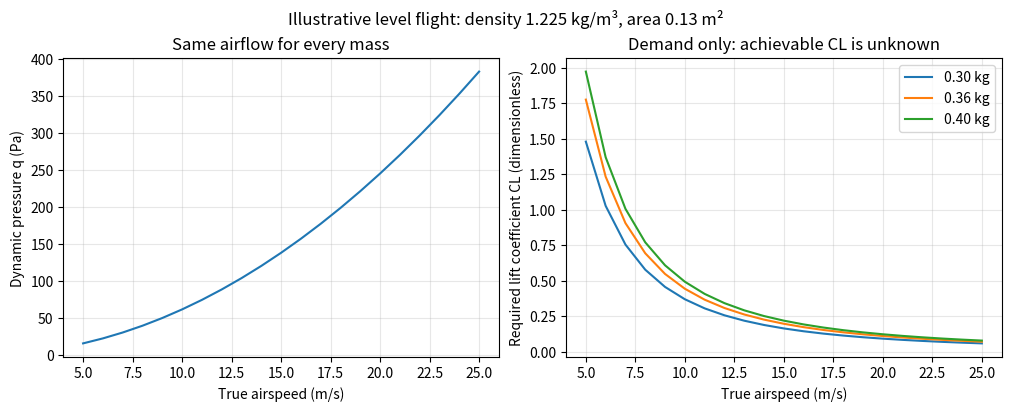

Python code for this plot: (Note: this script raises an exception after producing the figure.)
"""Plot illustrative dynamic pressure and steady-level-flight lift demand."""
import math
from pathlib import Path

RHO = 1.225  # Assumed constant air density, kg/m³.
AREA = 0.13  # Assumed reference wing area, m², not a measured Mini Plank value.
GRAVITY = 9.81  # m/s²
MASSES = (0.30, 0.36, 0.40)  # kg


def lift_requirement(speed, mass, area=AREA, density=RHO):
    """Return dynamic pressure (Pa) and required CL for steady level flight in SI."""
    if not all(math.isfinite(value) and value > 0
               for value in (speed, mass, area, density)):
        raise ValueError("Speed, mass, area, and density must be finite and positive")
    pressure = 0.5 * density * speed**2
    coefficient = mass * GRAVITY / (pressure * area)
    return pressure, coefficient


def main():
    """Save two plots and print the reference calculation without opening a window."""
    import matplotlib

    matplotlib.use("Agg")
    import matplotlib.pyplot as plt

    speeds = list(range(5, 26))
    figure, axes = plt.subplots(1, 2, figsize=(10, 4), layout="constrained")
    axes[0].plot(speeds, [lift_requirement(v, MASSES[0])[0] for v in speeds])
    axes[0].set(ylabel="Dynamic pressure q (Pa)", title="Same airflow for every mass")
    for mass in MASSES:
        coefficients = [lift_requirement(v, mass)[1] for v in speeds]
        axes[1].plot(speeds, coefficients, label=f"{mass:.2f} kg")
    axes[1].set(ylabel="Required lift coefficient CL (dimensionless)",
                title="Demand only: achievable CL is unknown")
    axes[1].legend()
    for axis in axes:
        axis.set_xlabel("True airspeed (m/s)")
        axis.grid(True, alpha=0.3)
    figure.suptitle(f"Illustrative level flight: density {RHO} kg/m³, area {AREA} m²")
    output = Path(__file__).with_name("lift-envelope.png")
    figure.savefig(output, dpi=150)
    plt.close(figure)
    pressure, coefficient = lift_requirement(15, 0.36)
    print(f"15 m/s, 0.36 kg: q={pressure:.2f} Pa, W={0.36 * GRAVITY:.4f} N, "
          f"required CL={coefficient:.4f}")
    print(f"Saved {output}")


if __name__ == "__main__":
    main()
